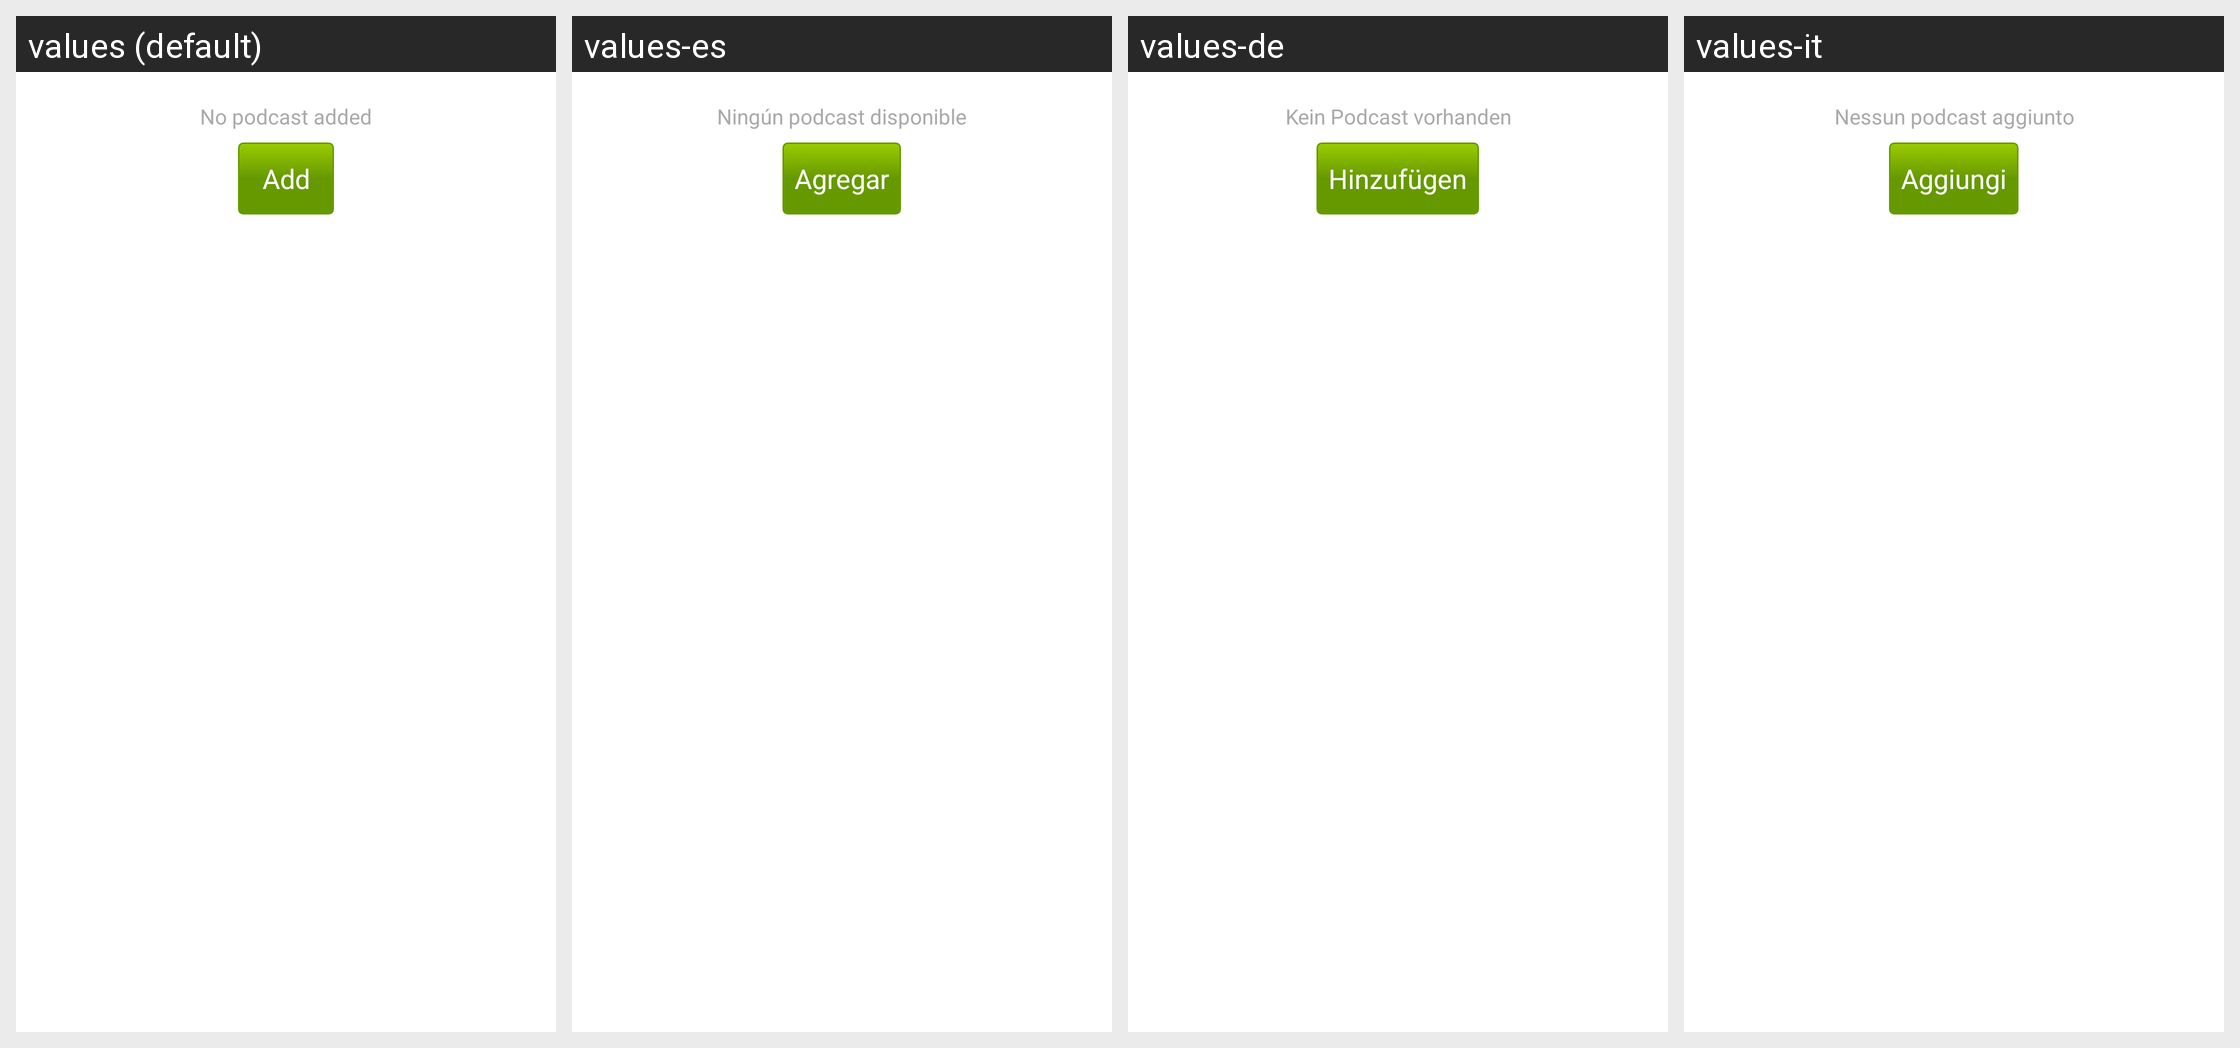

Here is an Android app screen in its default locale and in the app's own translations. Write out the translated-string differences for the strings that appear on this screen.
Android screen res/layout/podcast_list_empty.xml rendered under 4 locales, left to right: values (default), values-es, values-de, values-it. Device: Nexus 5 (rendered at 1080×1920; each locale shown at half size, 540×960, under a caption strip naming it); theme android:Theme.Holo.Light.DarkActionBar.
Other locales in the repository, not shown: values-cs, values-fr, values-ru, values-uk.
Strings drawn on this screen, with the default value and each locale's value (text and hints the layout hard-codes, and strings that could not be matched under every locale, appear in the picture but are not listed):

podcast_none
  values: No podcast added
  values-es: Ningún podcast disponible
  values-de: Kein Podcast vorhanden
  values-it: Nessun podcast aggiunto

podcast_add_button
  values: Add
  values-es: Agregar
  values-de: Hinzufügen
  values-it: Aggiungi
